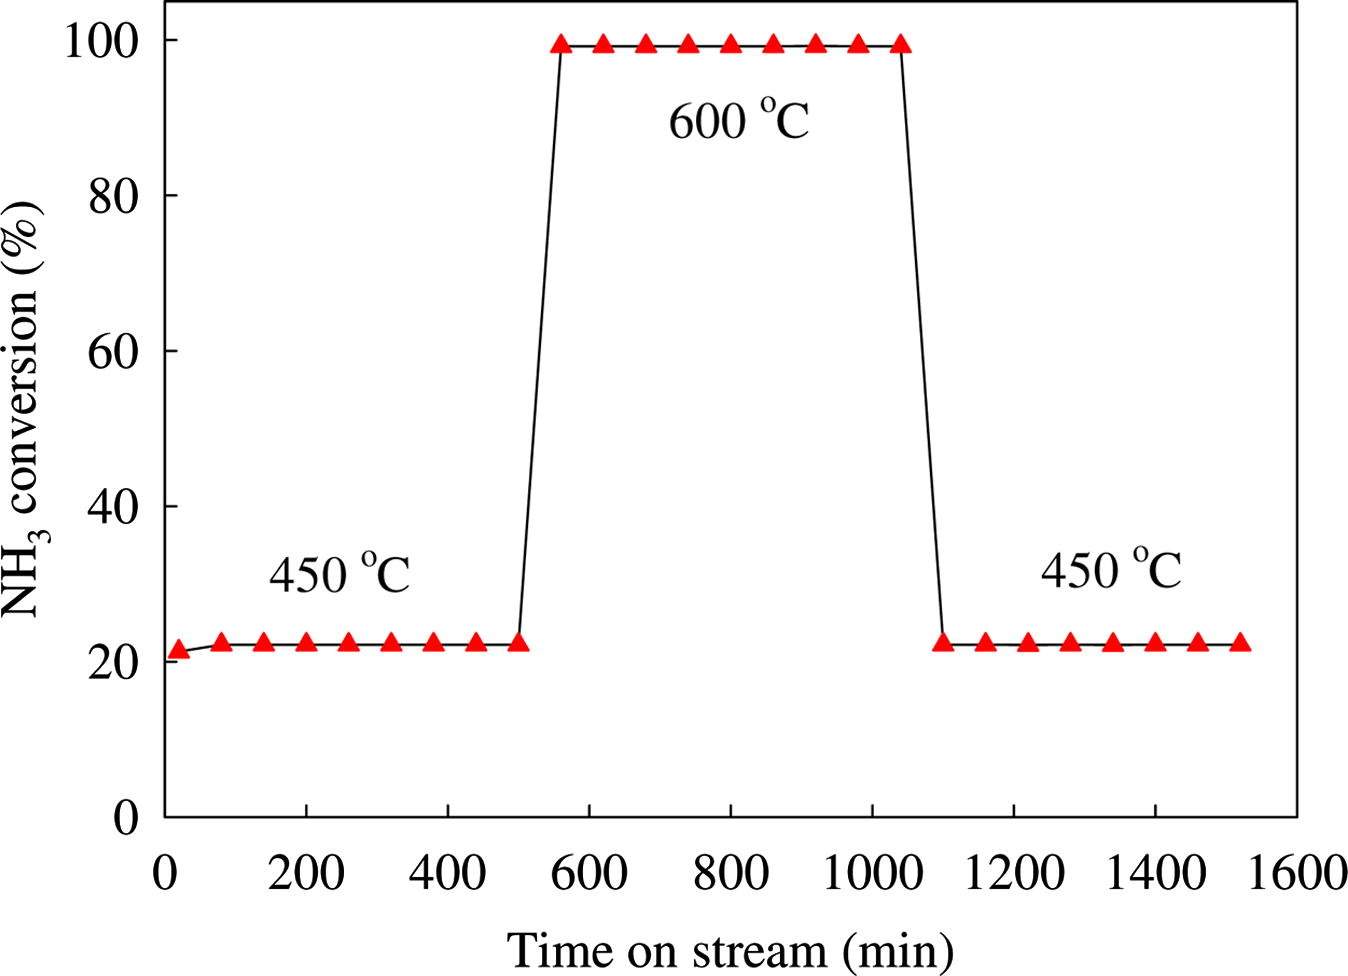

Values plotted in this chart, from the file beside it:
triangle, 
X, Y
20.03, 21.31
80.1, 22.04
140.2, 22.04
200.3, 22.22
258.3, 22.22
320.4, 22.22
378.5, 22.22
438.5, 22.22
500.6, 22.04
560.7, 99.27
620.8, 99.09
678.8, 99.09
738.9, 99.27
799, 99.09
859.1, 99.09
919.1, 99.09
979.2, 99.27
1039, 99.09
1101, 22.04
1159, 22.22
1220, 22.04
1278, 22.22
1344, 22.22
1398, 22.04
1460, 22.22
1522, 22.4
